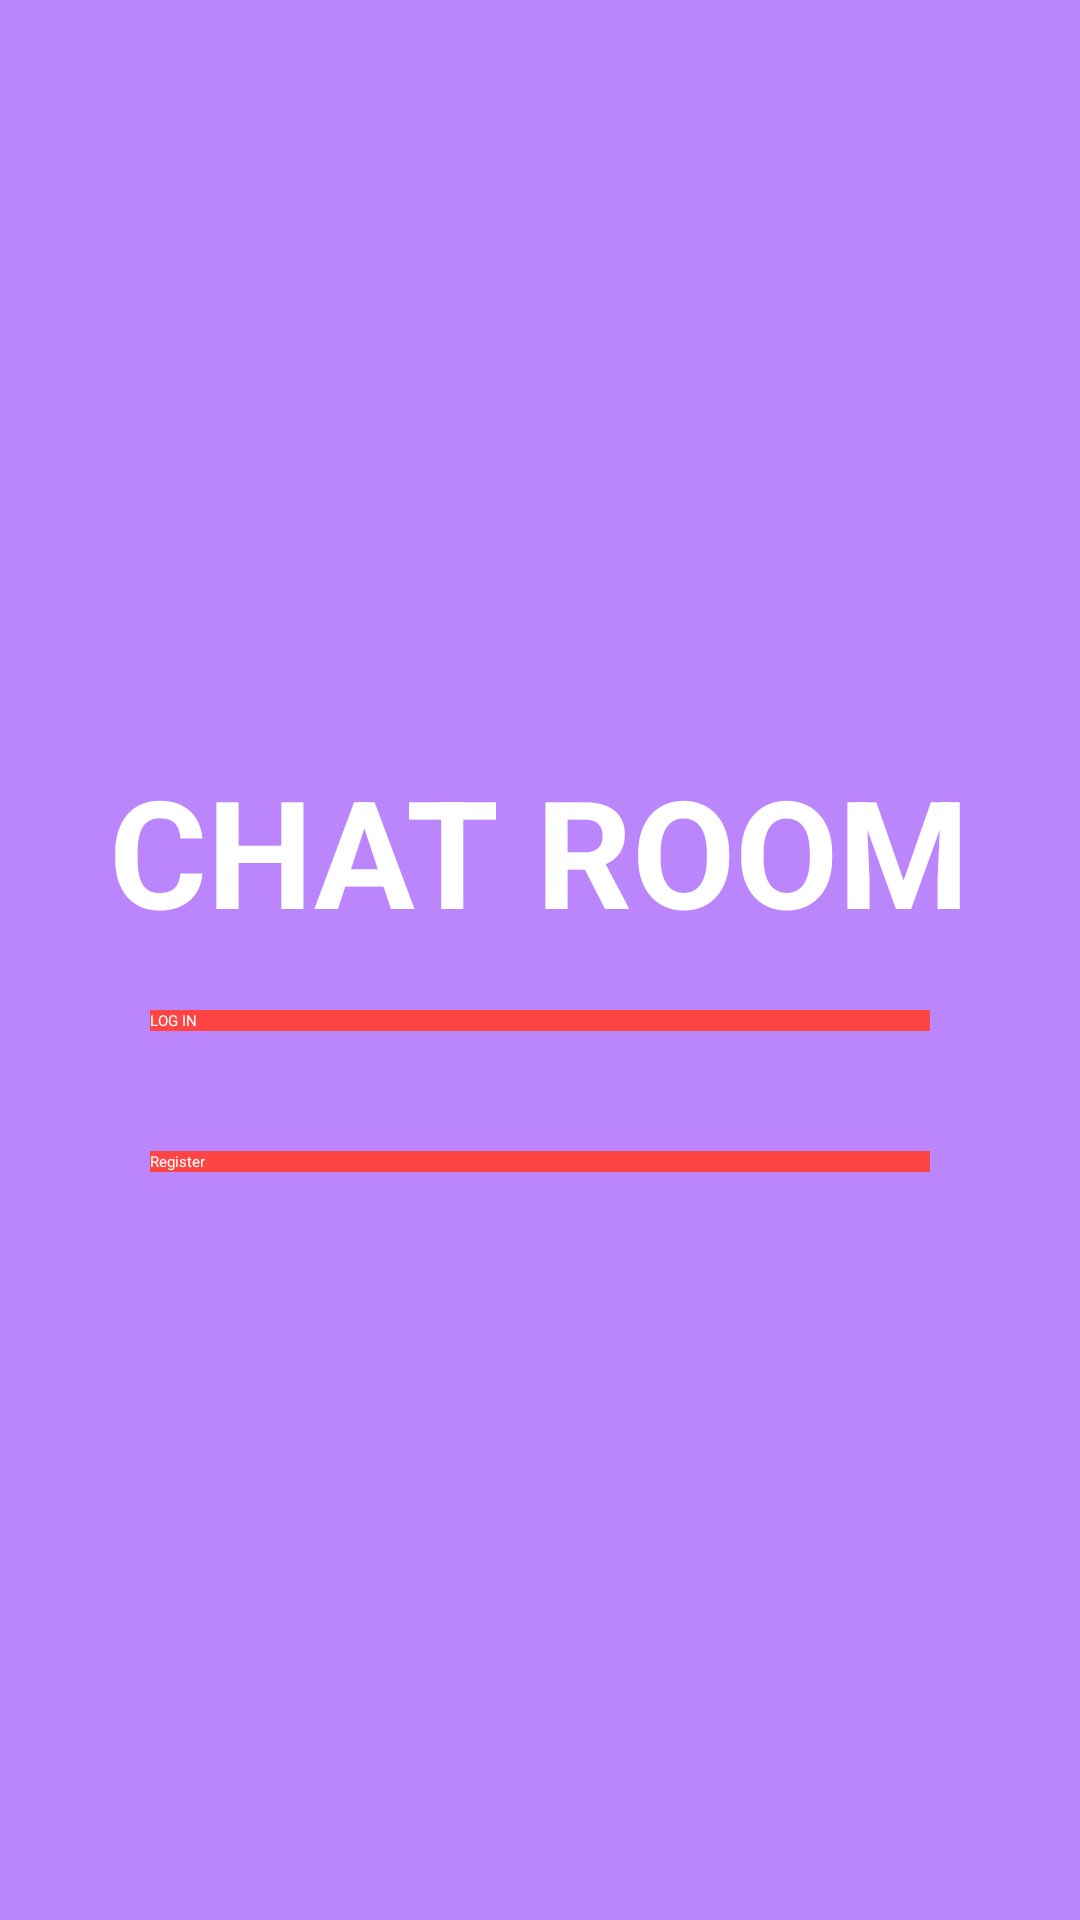

The Android layout XML behind this screen, and the referenced resources:
<!-- AndroidManifest.xml: application theme Theme.ChatRoom -->
<!-- res/layout/activity_start.xml -->
<?xml version="1.0" encoding="utf-8"?>
<RelativeLayout xmlns:android="http://schemas.android.com/apk/res/android"
    xmlns:app="http://schemas.android.com/apk/res-auto"
    xmlns:tools="http://schemas.android.com/tools"
    android:layout_width="match_parent"
    android:layout_height="match_parent"
    android:padding="30dp"
    android:background="@color/purple_200"
    tools:context=".StartActivity">




    <TextView
        android:layout_width="wrap_content"
        android:layout_height="wrap_content"
        android:text="Chat Room"
        android:textStyle="bold"
        android:textColor="@android:color/white"
        android:textSize="50sp"
        android:textAllCaps="true"
        android:id="@+id/text1"
        android:layout_marginTop="220dp"
        android:layout_centerHorizontal="true"/>


    <Button
        android:layout_width="match_parent"
        android:layout_height="wrap_content"
        android:layout_margin="20dp"
        android:text="LOG IN"
        android:textColor="@android:color/white"
        android:background="@android:color/holo_red_light"
        android:layout_below="@id/text1"
        android:id="@+id/loginBtn"/>

    <Button
        android:layout_width="match_parent"
        android:layout_height="wrap_content"
        android:layout_margin="20dp"
        android:text="Register"
        android:textColor="@android:color/white"
        android:background="@android:color/holo_red_light"
        android:layout_below="@id/loginBtn"
        android:id="@+id/registerbtn"/>





</RelativeLayout>
<!-- resources referenced by this layout -->
<resources>
  <color name="purple_200">#FFBB86FC</color>
</resources>
